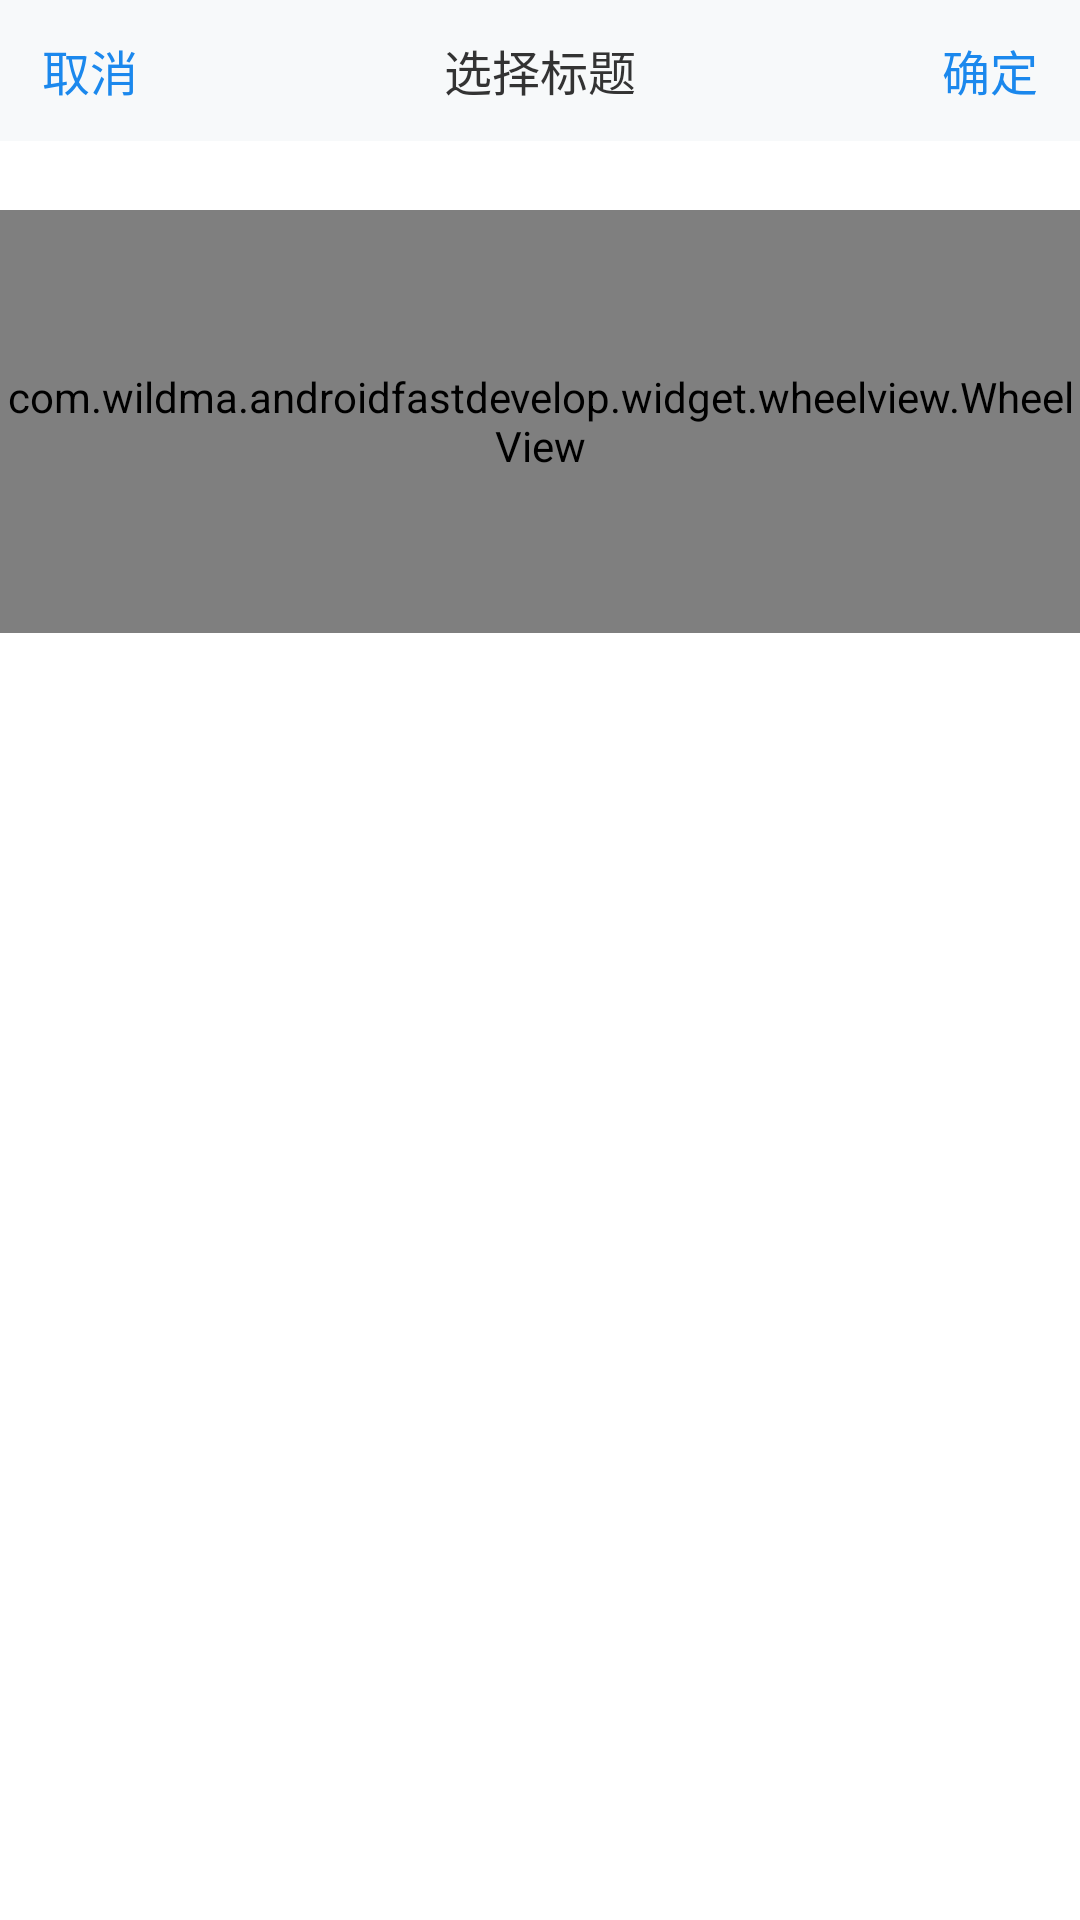

Android layout source for this screen:
<!-- AndroidManifest.xml: application theme AppTheme -->
<!-- res/layout/dialog_wheel_view.xml -->
<?xml version="1.0" encoding="utf-8"?>
<LinearLayout
    xmlns:android="http://schemas.android.com/apk/res/android"
    xmlns:app="http://schemas.android.com/apk/res-auto"
    android:layout_width="match_parent"
    android:layout_height="wrap_content"
    android:background="@color/white"
    android:orientation="vertical">

    <RelativeLayout
        android:layout_width="match_parent"
        android:layout_height="@dimen/dp_47"
        android:background="@color/color_f7f9fa"
        android:gravity="center_vertical"
        android:paddingLeft="@dimen/dp_14"
        android:paddingRight="@dimen/dp_14">

        <TextView
            android:id="@+id/tv_cancel"
            android:layout_width="wrap_content"
            android:layout_height="wrap_content"
            android:text="@string/cancel"
            android:textColor="@color/color_1b88ed"
            android:textSize="@dimen/sp_16"
            />

        <TextView
            android:layout_width="wrap_content"
            android:layout_height="wrap_content"
            android:layout_centerHorizontal="true"
            android:text="@string/select_title"
            android:textColor="@color/color_333333"
            android:textSize="@dimen/sp_16"
            />

        <TextView
            android:id="@+id/tv_confirm"
            android:layout_width="wrap_content"
            android:layout_height="wrap_content"
            android:layout_alignParentRight="true"
            android:text="@string/confirm"
            android:textColor="@color/color_1b88ed"
            android:textSize="@dimen/sp_16"
            />
    </RelativeLayout>

    
    <com.wildma.androidfastdevelop.widget.wheelview.WheelView
        android:id="@+id/wheelview"
        android:layout_width="match_parent"
        android:layout_height="@dimen/dp_141"
        android:layout_marginBottom="@dimen/dp_23"
        android:layout_marginTop="@dimen/dp_23"
        app:wheel_float_layout="@layout/include_wheel_float">
    </com.wildma.androidfastdevelop.widget.wheelview.WheelView>

</LinearLayout>
<!-- res/layout/include_wheel_float.xml (included above) -->
<?xml version="1.0" encoding="utf-8"?>
<FrameLayout
    xmlns:android="http://schemas.android.com/apk/res/android"
    android:layout_width="match_parent"
    android:layout_height="match_parent"
    android:layout_gravity="center">

    <FrameLayout
        android:id="@+id/layout_select"
        android:layout_width="match_parent"
        android:layout_height="@dimen/dp_47"
        android:layout_gravity="center_vertical"
        android:background="@android:color/transparent">

        <View
            android:layout_width="match_parent"
            android:layout_height="@dimen/dp_0_5"
            android:background="@color/color_adadad"/>

        <View
            android:layout_width="match_parent"
            android:layout_height="@dimen/dp_0_5"
            android:layout_gravity="bottom"
            android:background="@color/color_adadad"/>

    </FrameLayout>
</FrameLayout>
<!-- resources referenced by this layout -->
<resources>
  <color name="color_1b88ed">#1b88ed</color>
  <color name="color_333333">#333333</color>
  <color name="color_adadad">#adadad</color>
  <color name="color_f7f9fa">#f7f9fa</color>
  <color name="white">#ffffff</color>
  <dimen name="dp_0_5">0.5dp</dimen>
  <dimen name="dp_14">14dp</dimen>
  <dimen name="dp_141">141dp</dimen>
  <dimen name="dp_23">23dp</dimen>
  <dimen name="dp_47">47dp</dimen>
  <dimen name="sp_16">16sp</dimen>
  <string name="cancel">取消</string>
  <string name="confirm">确定</string>
  <string name="select_title">选择标题</string>
  <style name="AppTheme" parent="Theme.AppCompat.Light.DarkActionBar">
          
          <item name="colorPrimary">@color/colorPrimary</item>
          <item name="colorPrimaryDark">@color/colorPrimaryDark</item>
          <item name="colorAccent">@color/colorAccent</item>
      </style>
  <color name="colorPrimary">#3F51B5</color>
  <color name="colorPrimaryDark">#303F9F</color>
  <color name="colorAccent">#FF4081</color>
</resources>
